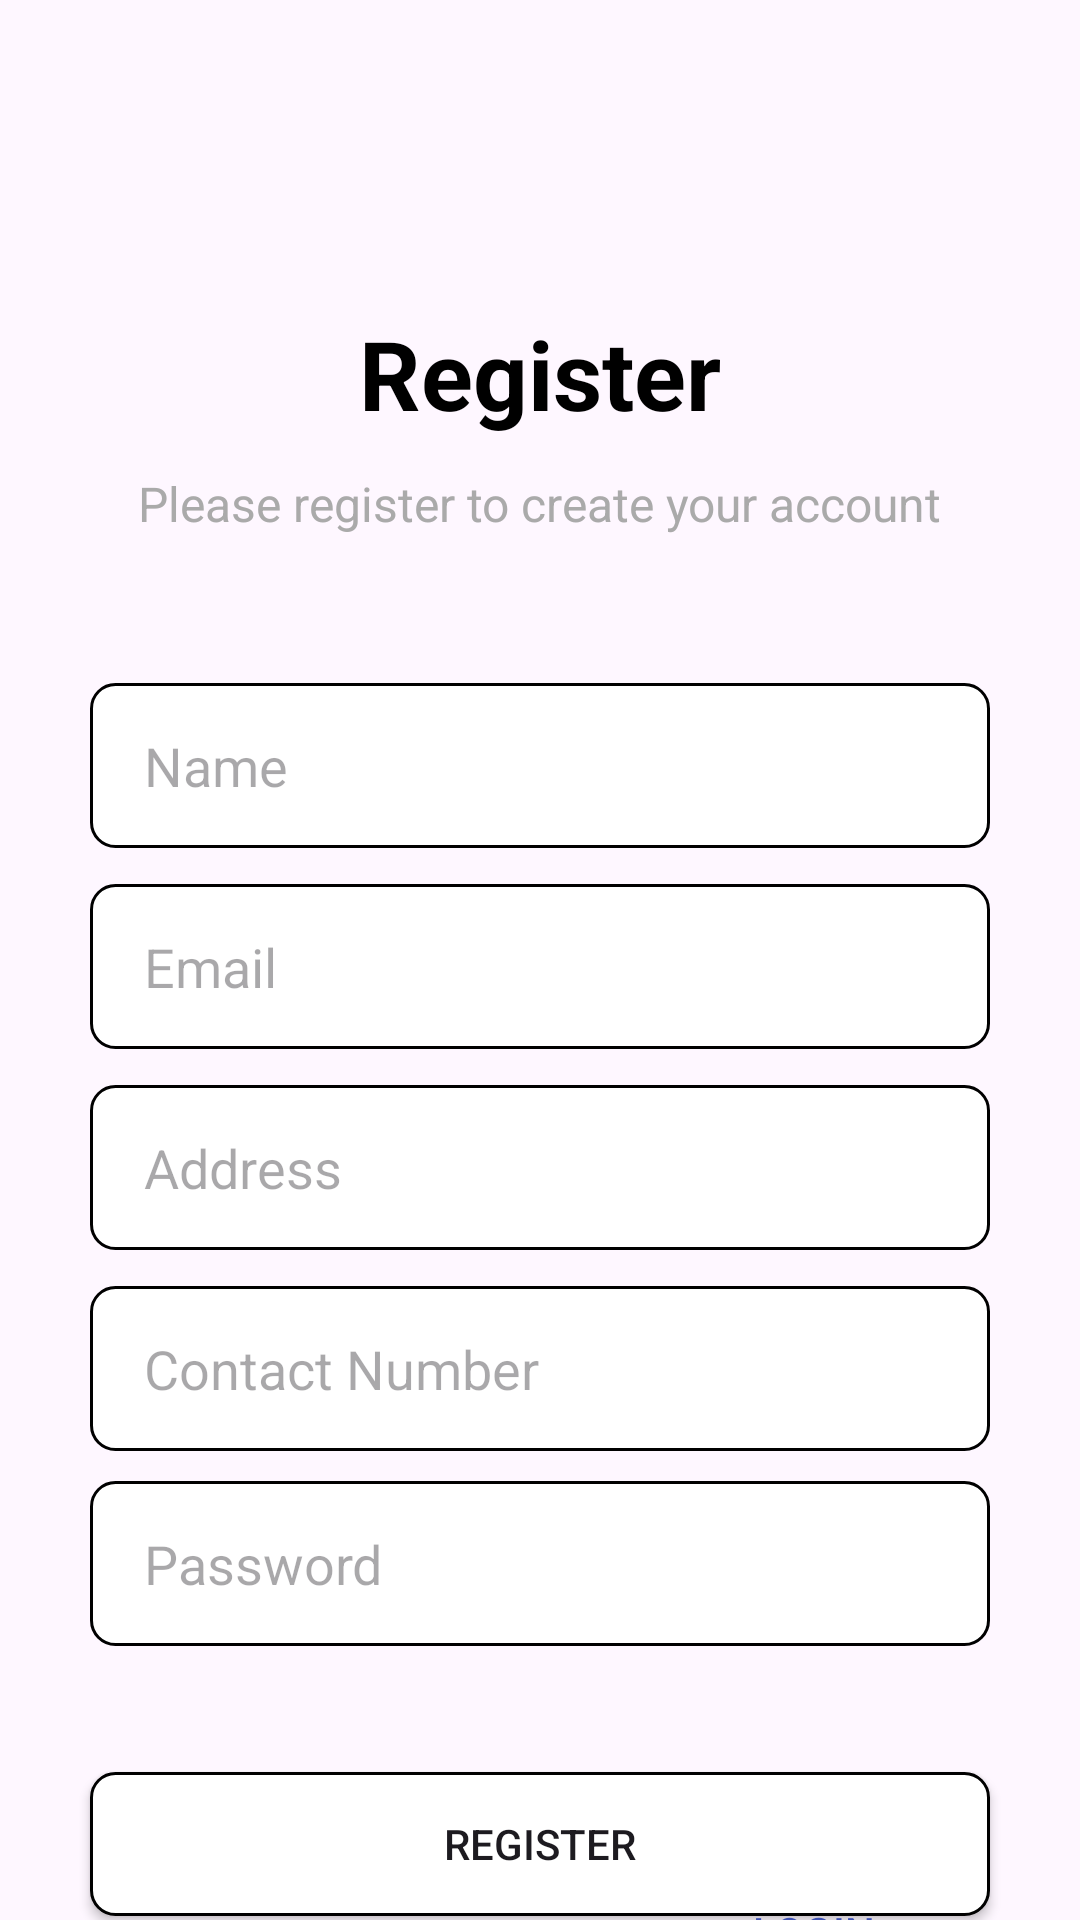

Here is an Android app screen rendered from its layout file. Give the layout XML and the strings, colors and styles it references.
<!-- AndroidManifest.xml: application theme Theme._22IT227_HuỳnhThịPhước_22JIT -->
<!-- res/layout/activity_signup.xml -->
<?xml version="1.0" encoding="utf-8"?>
<RelativeLayout xmlns:android="http://schemas.android.com/apk/res/android"
    android:layout_width="match_parent"
    android:layout_height="match_parent"
    xmlns:tools="http://schemas.android.com/tools"
    tools:context=".SignupActivity">

    <ImageButton
        android:layout_width="250dp"
        android:layout_height="wrap_content"
        android:layout_marginTop="-20dp"
        android:background="@drawable/shape"
        tools:ignore="SpeakableTextPresentCheck" />
    <TextView

        android:id="@+id/textViewTitle"
        android:layout_width="wrap_content"
        android:layout_height="wrap_content"
        android:text="Register"
        android:textSize="32sp"
        android:textStyle="bold"
        android:layout_centerHorizontal="true"
        android:layout_marginTop="100dp"
        android:padding="3dp"
        android:textColor="#000"/>

    <TextView

        android:id="@+id/textViewSubtitle"
        android:layout_width="wrap_content"
        android:layout_height="wrap_content"
        android:layout_below="@id/textViewTitle"
        android:layout_centerHorizontal="true"
        android:text="Please register to create your account"
        android:textSize="16sp"
        android:textColor="@android:color/darker_gray"
        android:layout_marginTop="8dp"
        android:layout_marginBottom="24dp"/>

    <EditText
        android:id="@+id/editTextName"
        android:layout_width="500dp"
        android:layout_height="55dp"
        android:hint="Name"
        android:layout_marginLeft="30dp"
        android:layout_marginRight="30dp"
        android:paddingStart="18dp"
        android:layout_below="@id/textViewSubtitle"
        android:layout_marginTop="25dp"
        android:background="@drawable/background"/>

    <EditText
        android:id="@+id/editTextEmail"
        android:layout_width="500dp"
        android:layout_height="55dp"
        android:hint="Email"
        android:layout_marginLeft="30dp"
        android:layout_marginRight="30dp"
        android:paddingStart="18dp"
        android:layout_below="@id/editTextName"
        android:layout_marginTop="12dp"
        android:background="@drawable/background"/>

    <EditText
        android:id="@+id/editTextAddress"
        android:layout_width="500dp"
        android:layout_height="55dp"
        android:hint="Address"
        android:layout_marginLeft="30dp"
        android:layout_marginRight="30dp"
        android:paddingStart="18dp"
        android:layout_below="@id/editTextEmail"
        android:layout_marginTop="12dp"
        android:background="@drawable/background"/>

    <EditText
        android:id="@+id/editTextContactNo"
        android:layout_width="500dp"
        android:layout_height="55dp"
        android:hint="Contact Number"
        android:layout_marginLeft="30dp"
        android:layout_marginRight="30dp"
        android:paddingStart="18dp"
        android:layout_below="@id/editTextAddress"
        android:layout_marginTop="12dp"
        android:background="@drawable/background"/>

    <EditText
        android:id="@+id/editTextPassword"
        android:layout_width="500dp"
        android:layout_height="55dp"
        android:hint="Password"
        android:paddingStart="18dp"
        android:layout_marginLeft="30dp"
        android:layout_marginRight="30dp"
        android:layout_below="@id/editTextContactNo"
        android:layout_marginTop="10dp"
        android:layout_marginBottom="12dp"
        android:background="@drawable/background"/>

    <Button
        android:id="@+id/buttonRegister"
        android:layout_width="500dp"
        android:layout_height="wrap_content"
        android:text="Register"
        android:background="@drawable/background"
        android:layout_below="@id/editTextPassword"
        android:layout_marginTop="30dp"
        android:layout_marginLeft="30dp"
        android:layout_marginRight="30dp"/>

    <TextView
        android:id="@+id/textViewAlreadyRegistered"
        android:layout_width="wrap_content"
        android:layout_height="wrap_content"
        android:layout_below="@id/buttonRegister"
        android:layout_marginStart="80dp"
        android:layout_marginTop="10dp"
        android:text="Already have an account? "
        android:textColor="#000"
        android:textSize="14sp" />

    <Button
        android:id="@+id/buttonSignIn"
        android:layout_width="wrap_content"
        android:layout_height="48dp"
        android:layout_alignBaseline="@id/textViewAlreadyRegistered"
        android:layout_marginStart="-15dp"
        android:layout_toEndOf="@id/textViewAlreadyRegistered"
        android:background="@android:color/transparent"
        android:text="Login"
        android:textColor="#3F51B5"
        android:textSize="14sp" />

</RelativeLayout>
<!-- resources referenced by this layout -->
<resources>
  <!-- drawable background (drawable) -->
  <?xml version="1.0" encoding="utf-8"?>
  <shape xmlns:android="http://schemas.android.com/apk/res/android"
      android:shape="rectangle">
      <solid android:color="#FFFFFF" />
      <stroke
          android:width="1dp"
          android:color="#000000" />
      <corners android:radius="8dp" />
  </shape>
  <style name="Theme._22IT227_HuỳnhThịPhước_22JIT" parent="Base.Theme._22IT227_HuỳnhThịPhước_22JIT" />
  <style name="Base.Theme._22IT227_HuỳnhThịPhước_22JIT" parent="Theme.Material3.DayNight.NoActionBar">
          <item name="colorPrimary">@color/purple_500</item>
          <item name="colorPrimaryVariant">@color/purple_700</item>
          <item name="colorOnPrimary">@color/white</item>
  
          
          <item name="colorSecondary">@color/teal_200</item>
          <item name="colorSecondaryVariant">@color/teal_700</item>
          <item name="colorOnSecondary">@color/black</item>
          
          <item name="android:statusBarColor" tools:targetApi="l">?attr/colorPrimaryVariant</item>
      </style>
  <color name="purple_500">#50C2C9</color>
  <color name="purple_700">#50C2C9</color>
  <color name="white">#FFFFFFFF</color>
  <color name="teal_200">#FF03DAC5</color>
  <color name="teal_700">#FF018786</color>
  <color name="black">#FF000000</color>
</resources>
